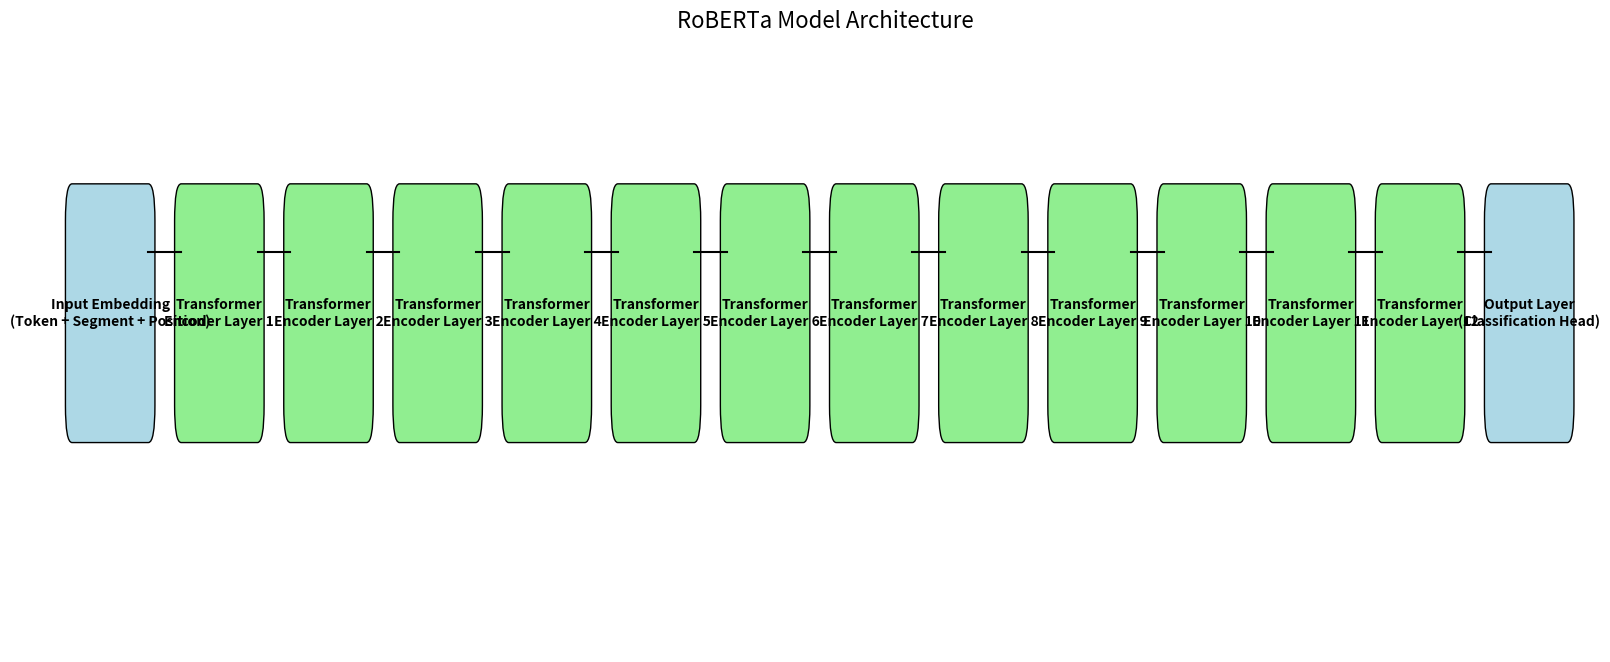

The matplotlib source for this figure:
import matplotlib.pyplot as plt
from matplotlib.patches import FancyBboxPatch

def draw_roberta_architecture():
    fig, ax = plt.subplots(figsize=(20, 8))

    def draw_box(ax, xy, width, height, label, boxstyle="round,pad=0.3", color="lightgreen"):
        bbox = FancyBboxPatch(xy, width, height, boxstyle=boxstyle, ec="black", fc=color)
        ax.add_patch(bbox)
        ax.text(xy[0] + width/2, xy[1] + height/2, label, va="center", ha="center", fontsize=10, weight="bold")

    # Define dimensions
    layer_width = 3.5  # Increased width for better text fitting
    layer_height = 1.5  # Increased height for better text fitting
    padding = 1.5  # Padding between layers

    # Input Embedding
    draw_box(ax, [1, 3], layer_width, layer_height, "Input Embedding\n(Token + Segment + Position)", color="lightblue")

    # Transformer Encoder Layers (simplified)
    for i in range(12):  # RoBERTa-Base has 12 layers
        x_offset = 1 + (i + 1) * (layer_width + padding)
        draw_box(ax, [x_offset, 3], layer_width, layer_height, f"Transformer\nEncoder Layer {i+1}", color="lightgreen")

    # Output Layer
    draw_box(ax, [1 + (12 + 1) * (layer_width + padding), 3], layer_width, layer_height, "Output Layer\n(Classification Head)", color="lightblue")

    # Connecting lines
    for i in range(12):
        x_start = 1 + (i + 1) * (layer_width + padding) - padding
        x_end = x_start + padding
        ax.plot([x_start, x_end], [4.25, 4.25], color="black", lw=1.5)

    ax.plot([1 + (12 + 1) * (layer_width + padding) - padding, 1 + (12 + 1) * (layer_width + padding)], [4.25, 4.25], color="black", lw=1.5)

    ax.set_xlim(0, 1 + (12 + 2) * (layer_width + padding))
    ax.set_ylim(1, 6)
    ax.axis('off')

    plt.title("RoBERTa Model Architecture", fontsize=16)
    plt.show()

draw_roberta_architecture()
